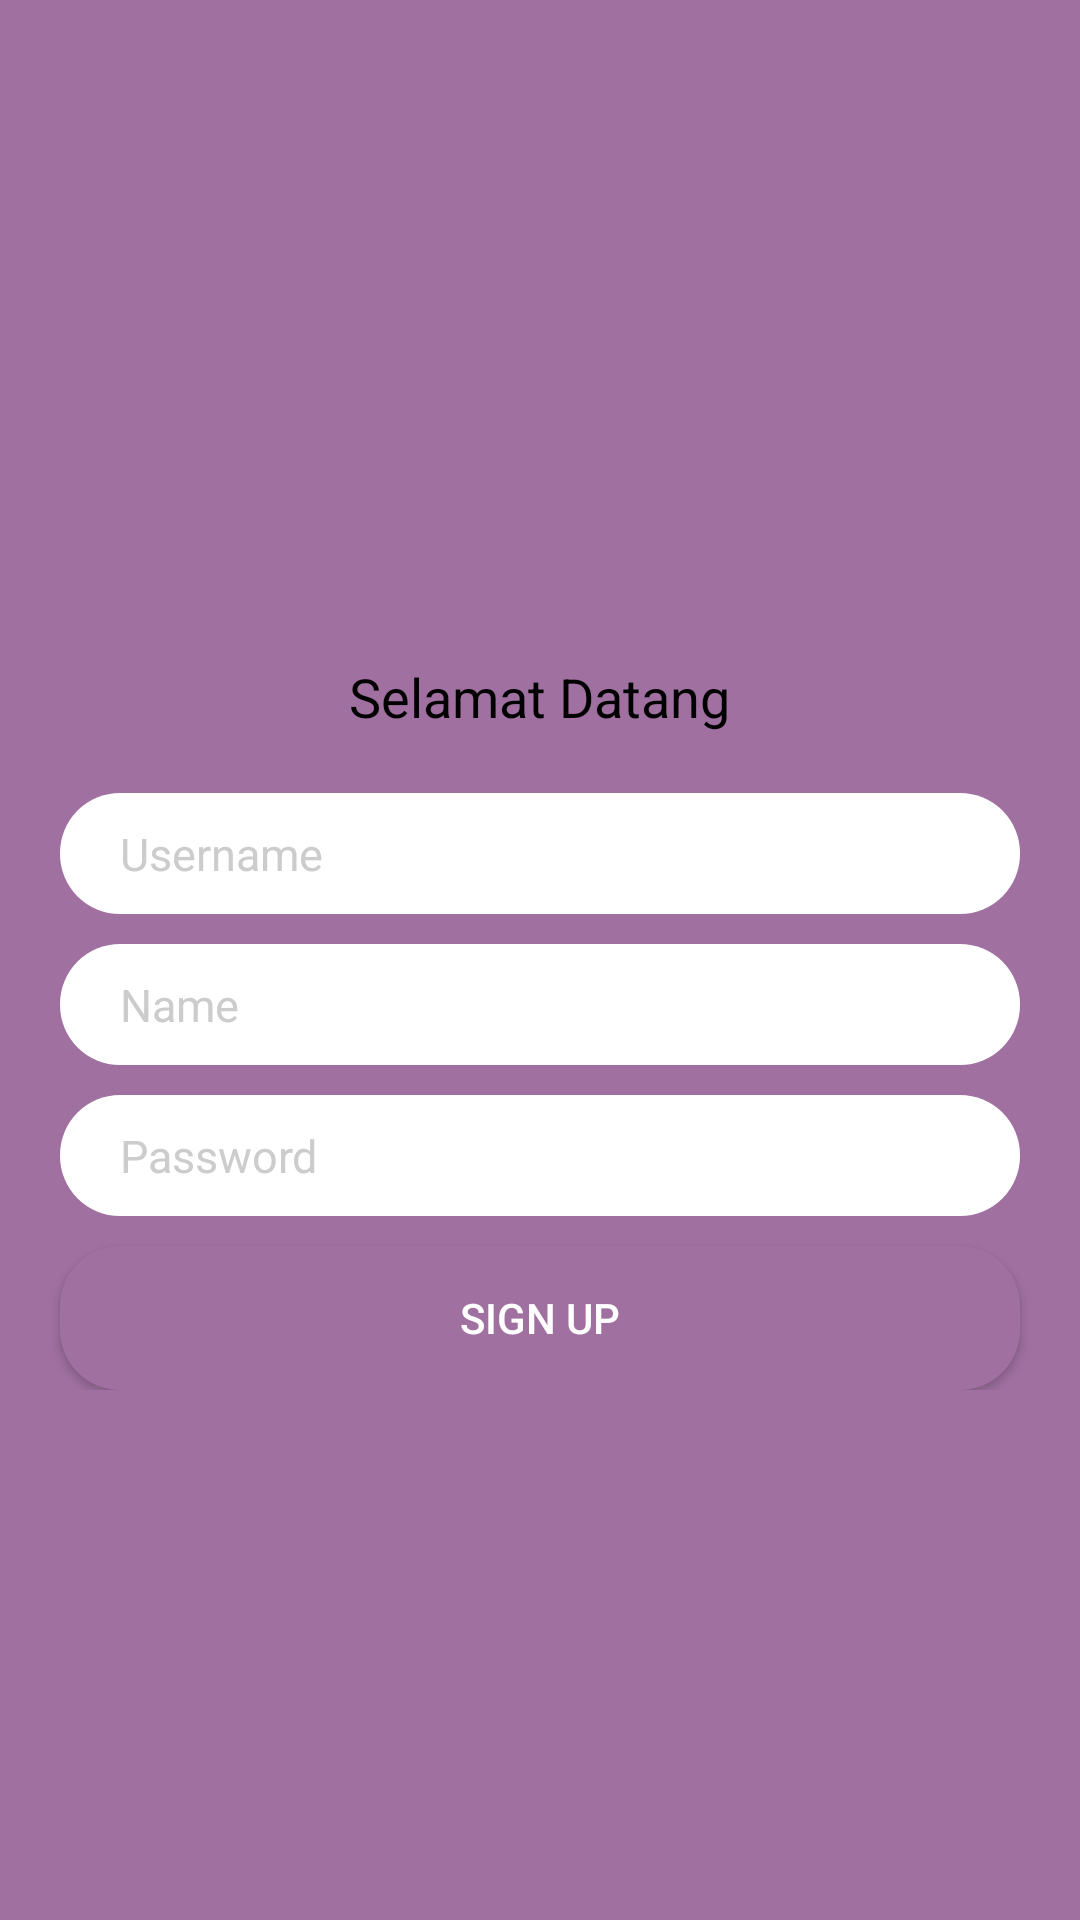

Write the Android layout XML for this screen, with the resource values it uses.
<!-- AndroidManifest.xml: application theme AppTheme -->
<!-- res/layout/activity_sign_up.xml -->
<?xml version="1.0" encoding="utf-8"?>
<ScrollView xmlns:android="http://schemas.android.com/apk/res/android"
    xmlns:tools="http://schemas.android.com/tools"
    android:layout_width="match_parent"
    android:layout_height="match_parent"
    android:background="@color/colorSemiWhite"
    android:focusableInTouchMode="true">

    <LinearLayout
        android:layout_width="match_parent"
        android:layout_height="wrap_content"
        android:gravity="center_horizontal"
        android:orientation="vertical"
        tools:context=".activity.LoginActivity">

        <ImageView
            android:layout_width="150dp"
            android:layout_height="150dp"
            android:layout_marginTop="50dp"
            android:contentDescription="@string/app_name"
            android:src="@drawable/icon3" />

        <TextView
            android:layout_width="wrap_content"
            android:layout_height="wrap_content"
            android:layout_marginTop="20dp"
            android:gravity="center"
            android:text="@string/tag_line"
            android:textColor="@android:color/background_dark"
            android:textSize="18sp" />

        <EditText
            android:id="@+id/etUsername"
            android:layout_width="match_parent"
            android:layout_height="wrap_content"
            android:layout_marginStart="20dp"
            android:layout_marginTop="20dp"
            android:layout_marginEnd="20dp"
            android:background="@drawable/item_edit_text"
            android:hint="@string/username"
            android:inputType="text"
            android:textSize="15sp"
            tools:ignore="Autofill" />

        <EditText
            android:id="@+id/etName"
            android:layout_width="match_parent"
            android:layout_height="wrap_content"
            android:layout_marginStart="20dp"
            android:layout_marginTop="10dp"
            android:layout_marginEnd="20dp"
            android:background="@drawable/item_edit_text"
            android:hint="@string/name"
            android:inputType="text"
            android:textSize="15sp"
            tools:ignore="Autofill" />

        <EditText
            android:id="@+id/etPassword"
            android:layout_width="match_parent"
            android:layout_height="wrap_content"
            android:layout_marginStart="20dp"
            android:layout_marginTop="10dp"
            android:layout_marginEnd="20dp"
            android:background="@drawable/item_edit_text"
            android:hint="@string/password"
            android:inputType="textPassword"
            android:textSize="15sp"
            tools:ignore="Autofill" />

        <TextView
            android:id="@+id/tvFailed"
            android:layout_width="wrap_content"
            android:layout_height="wrap_content"
            android:layout_marginTop="8dp"
            android:text="@string/sign_up_failed_msg"
            android:textColor="@android:color/holo_orange_light"
            android:textSize="12sp"
            android:visibility="gone" />

        <Button
            android:id="@+id/btnSignUp"
            android:layout_width="match_parent"
            android:layout_height="wrap_content"
            android:layout_marginStart="20dp"
            android:layout_marginTop="10dp"
            android:layout_marginEnd="20dp"
            android:background="@drawable/item_button"
            android:text="@string/sign_up"
            android:textColor="@android:color/white" />

    </LinearLayout>

</ScrollView>
<!-- resources referenced by this layout -->
<resources>
  <color name="colorSemiWhite">#a070a1</color>
  <!-- drawable item_button (drawable) -->
  <?xml version="1.0" encoding="utf-8"?>
  <selector xmlns:android="http://schemas.android.com/apk/res/android">
      <item>
          <shape android:shape="rectangle">
              <corners android:radius="20dp" />
              <solid android:color="@color/colorPrimaryDark" />
              <padding android:bottom="10dp" android:left="20dp" android:right="20dp" android:top="10dp" />
          </shape>
      </item>
  </selector>
  <!-- drawable item_edit_text (drawable) -->
  <?xml version="1.0" encoding="utf-8"?>
  <selector xmlns:android="http://schemas.android.com/apk/res/android">
      <item>
          <shape android:shape="rectangle">
              <corners android:radius="20dp" />
              <solid android:color="@android:color/white" />
              <padding android:bottom="10dp" android:left="20dp" android:right="20dp" android:top="10dp" />
          </shape>
      </item>
  </selector>
  <string name="app_name">Universe Corp</string>
  <string name="name">Name</string>
  <string name="password">Password</string>
  <string name="sign_up">Sign Up</string>
  <string name="sign_up_failed_msg">Sign up failed, Username already used !</string>
  <string name="tag_line">Selamat Datang</string>
  <string name="username">Username</string>
  <style name="AppTheme" parent="Theme.AppCompat.Light.DarkActionBar">
          
          <item name="colorPrimary">@color/colorPrimary</item>
          <item name="colorPrimaryDark">@color/colorPrimaryDark</item>
          <item name="colorAccent">@color/colorAccent</item>
          <item name="android:textColorHint">@color/colorMuted</item>
          <item name="windowActionBar">false</item>
          <item name="windowNoTitle">true</item>
          <item name="editTextBackground">@android:color/white</item>
          <item name="android:windowBackground">@android:color/white</item>
      </style>
  <color name="colorPrimaryDark">#a070a1</color>
  <color name="colorPrimary">#a070a1</color>
  <color name="colorAccent">#D81B60</color>
  <color name="colorMuted">#CCCCCC</color>
</resources>
